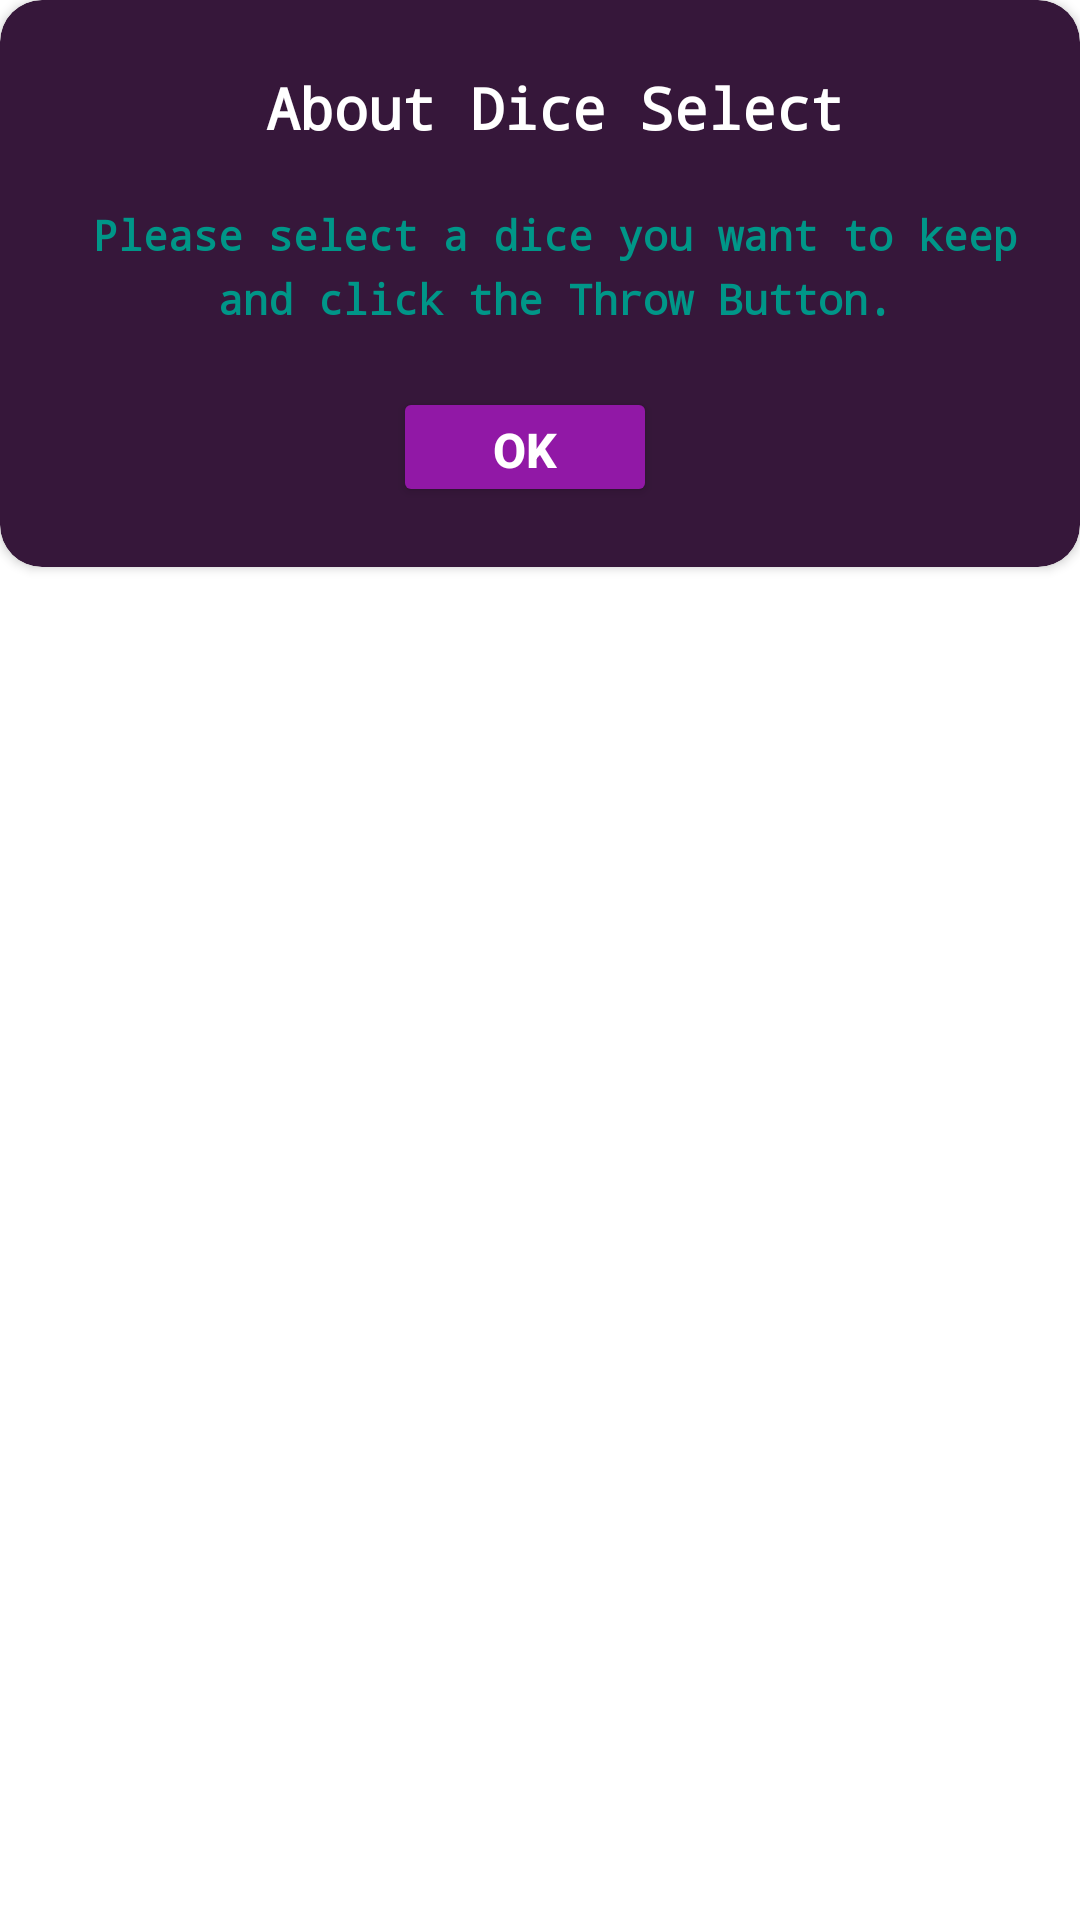

The Android layout XML behind this screen, and the referenced resources:
<!-- AndroidManifest.xml: application theme Theme.DiceDuel -->
<!-- res/layout/dice_select_info_popup_window.xml -->
<?xml version="1.0" encoding="utf-8"?>
<LinearLayout xmlns:tools="http://schemas.android.com/tools"
    android:layout_width="wrap_content"
    android:layout_height="wrap_content"
    xmlns:android="http://schemas.android.com/apk/res/android"
    xmlns:app="http://schemas.android.com/apk/res-auto"
    >

    <androidx.cardview.widget.CardView
        android:layout_width="wrap_content"
        android:layout_height="wrap_content"
        android:backgroundTint="#36173A"
        android:padding="10dp"
        app:cardCornerRadius="14dp">

        <LinearLayout
            android:layout_width="match_parent"
            android:layout_height="wrap_content"
            android:orientation="vertical">

            <TextView
                android:id="@+id/select_dice_popup_window_title"
                android:layout_width="match_parent"
                android:layout_height="wrap_content"
                android:layout_marginStart="10dp"
                android:layout_marginLeft="10dp"
                android:layout_marginTop="18dp"
                android:fontFamily="monospace"
                android:gravity="center"
                android:padding="5dp"
                android:text="@string/about_dice_select"
                android:textColor="@color/white"
                android:textSize="19sp"
                android:textStyle="bold"
                android:visibility="visible" />

            <RelativeLayout
                android:layout_width="match_parent"
                android:layout_height="match_parent"
                android:layout_gravity="center"
                android:gravity="center"
                android:orientation="vertical">


                <TextView
                    android:id="@+id/selectDiceInfo"
                    android:layout_width="match_parent"
                    android:layout_height="wrap_content"
                    android:layout_marginStart="10dp"
                    android:layout_marginTop="10dp"
                    android:layout_marginBottom="15dp"
                    android:fontFamily="monospace"
                    android:gravity="center"
                    android:lineSpacingExtra="5sp"
                    android:padding="5dp"
                    android:text="Please select a dice you want to keep and click the Throw Button."
                    android:textAlignment="center"
                    android:textColor="#009688"
                    android:textSize="14sp"
                    android:textStyle="bold"
                    tools:ignore="HardcodedText" />

                <View
                    android:id="@+id/score_popup_window_info_view"
                    android:layout_width="match_parent"
                    android:layout_height="1dp"
                    android:layout_below="@id/selectDiceInfo"
                    android:visibility="gone" />

                <LinearLayout
                    android:layout_width="match_parent"
                    android:layout_height="40dp"
                    android:layout_below="@+id/score_popup_window_info_view"
                    android:layout_gravity="center"
                    android:layout_marginBottom="20dp"
                    android:gravity="center"
                    android:orientation="horizontal">

                    <Button
                        android:id="@+id/selectDiceOkBtn"
                        android:layout_width="wrap_content"
                        android:layout_height="match_parent"
                        android:layout_gravity="center"
                        android:layout_marginRight="10dp"
                        android:backgroundTint="#9118A6"
                        android:gravity="center"
                        android:text="@string/ok"
                        android:textAllCaps="true"
                        android:textColor="@color/white"
                        android:textSize="16sp"
                        android:textStyle="bold"
                        tools:ignore="TouchTargetSizeCheck" />


                </LinearLayout>

            </RelativeLayout>

        </LinearLayout>

    </androidx.cardview.widget.CardView>

</LinearLayout>
<!-- resources referenced by this layout -->
<resources>
  <color name="white">#FFFFFFFF</color>
  <string name="about_dice_select">About Dice Select</string>
  <string name="ok">Ok</string>
  <style name="Theme.DiceDuel" parent="Theme.MaterialComponents.DayNight.NoActionBar">
          
          <item name="colorPrimary">@color/purple_500</item>
          <item name="colorPrimaryVariant">@color/purple_700</item>
          <item name="colorOnPrimary">@color/white</item>
          
          <item name="colorSecondary">@color/teal_200</item>
          <item name="colorSecondaryVariant">@color/teal_700</item>
          <item name="colorOnSecondary">@color/black</item>
          
          <item name="android:statusBarColor">#0E0229</item>
          
      </style>
  <color name="purple_500">#FF6200EE</color>
  <color name="purple_700">#FF3700B3</color>
  <color name="teal_200">#FF03DAC5</color>
  <color name="teal_700">#FF018786</color>
  <color name="black">#FF000000</color>
</resources>
